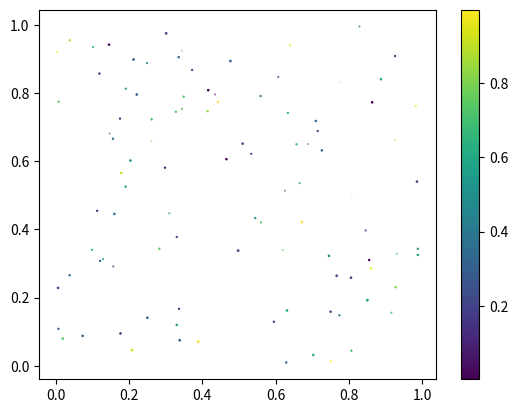

Here is the Python script that generated this plot:
 # x and y plot and color bar.
import matplotlib.pyplot as plt
import numpy as np
x = np.random.rand(100)
y = np.random.rand(100)
size = np.random.rand(100)
color = np.random.rand(100)
plt.scatter(x,y, size, color)
plt.colorbar()
plt.show()
